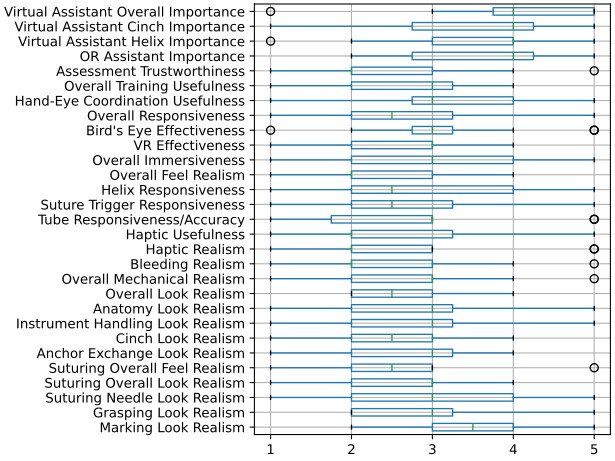

Source data for this figure (header and first rows):
, count, mean, std, min, 25%, 50%, 75%, max
Marking Look Realism, 12.0, 3.417, 0.9003, 2.0, 3.0, 3.5, 4.0, 5.0
Grasping Look Realism, 12.0, 3.0, 1.128, 2.0, 2.0, 3.0, 3.25, 5.0
Suturing Needle Look Realism, 12.0, 3.167, 1.267, 1.0, 2.0, 3.0, 4.0, 5.0
Suturing Overall Look Realism, 12.0, 2.667, 0.8876, 1.0, 2.0, 3.0, 3.0, 4.0
Suturing Overall Feel Realism, 12.0, 2.583, 0.9962, 1.0, 2.0, 2.5, 3.0, 5.0
Anchor Exchange Look Realism, 12.0, 2.75, 0.9653, 1.0, 2.0, 3.0, 3.25, 4.0
Cinch Look Realism, 12.0, 2.5, 0.7977, 1.0, 2.0, 2.5, 3.0, 4.0
Instrument Handling Look Realism, 12.0, 2.917, 1.24, 1.0, 2.0, 3.0, 3.25, 5.0
Anatomy Look Realism, 12.0, 2.917, 1.084, 1.0, 2.0, 3.0, 3.25, 5.0
Overall Look Realism, 12.0, 2.667, 0.7785, 2.0, 2.0, 2.5, 3.0, 4.0
Overall Mechanical Realism, 12.0, 2.667, 1.155, 1.0, 2.0, 3.0, 3.0, 5.0
Bleeding Realism, 12.0, 2.5, 1.168, 1.0, 2.0, 2.0, 3.0, 5.0
Haptic Realism, 12.0, 2.667, 1.231, 1.0, 2.0, 2.0, 3.0, 5.0
Haptic Usefulness, 12.0, 2.583, 1.165, 1.0, 2.0, 2.0, 3.25, 5.0
Tube Responsiveness/Accuracy, 12.0, 2.667, 1.371, 1.0, 1.75, 3.0, 3.0, 5.0
Suture Trigger Responsiveness, 12.0, 2.75, 1.138, 1.0, 2.0, 2.5, 3.25, 5.0
Helix Responsiveness, 12.0, 2.833, 1.193, 1.0, 2.0, 2.5, 4.0, 5.0
Overall Feel Realism, 12.0, 2.417, 0.9003, 1.0, 2.0, 2.0, 3.0, 4.0
Overall Immersiveness, 12.0, 2.917, 1.165, 1.0, 2.0, 3.0, 4.0, 5.0
VR Effectiveness, 12.0, 2.75, 0.866, 1.0, 2.0, 3.0, 3.0, 4.0
Bird's Eye Effectiveness, 12.0, 3.083, 1.165, 1.0, 2.75, 3.0, 3.25, 5.0
Overall Responsiveness, 12.0, 2.75, 1.357, 1.0, 2.0, 2.5, 3.25, 5.0
Hand-Eye Coordination Usefulness, 12.0, 3.0, 1.206, 1.0, 2.75, 3.0, 4.0, 5.0
Overall Training Usefulness, 12.0, 2.75, 1.055, 1.0, 2.0, 3.0, 3.25, 4.0
Assessment Trustworthiness, 12.0, 2.583, 1.084, 1.0, 2.0, 2.0, 3.0, 5.0
OR Assistant Importance, 12.0, 3.667, 1.155, 2.0, 2.75, 4.0, 4.25, 5.0
Virtual Assistant Helix Importance, 12.0, 3.583, 1.165, 1.0, 3.0, 4.0, 4.0, 5.0
Virtual Assistant Cinch Importance, 12.0, 3.583, 1.311, 1.0, 2.75, 4.0, 4.25, 5.0
Virtual Assistant Overall Importance, 12.0, 4.0, 1.206, 1.0, 3.75, 4.0, 5.0, 5.0
